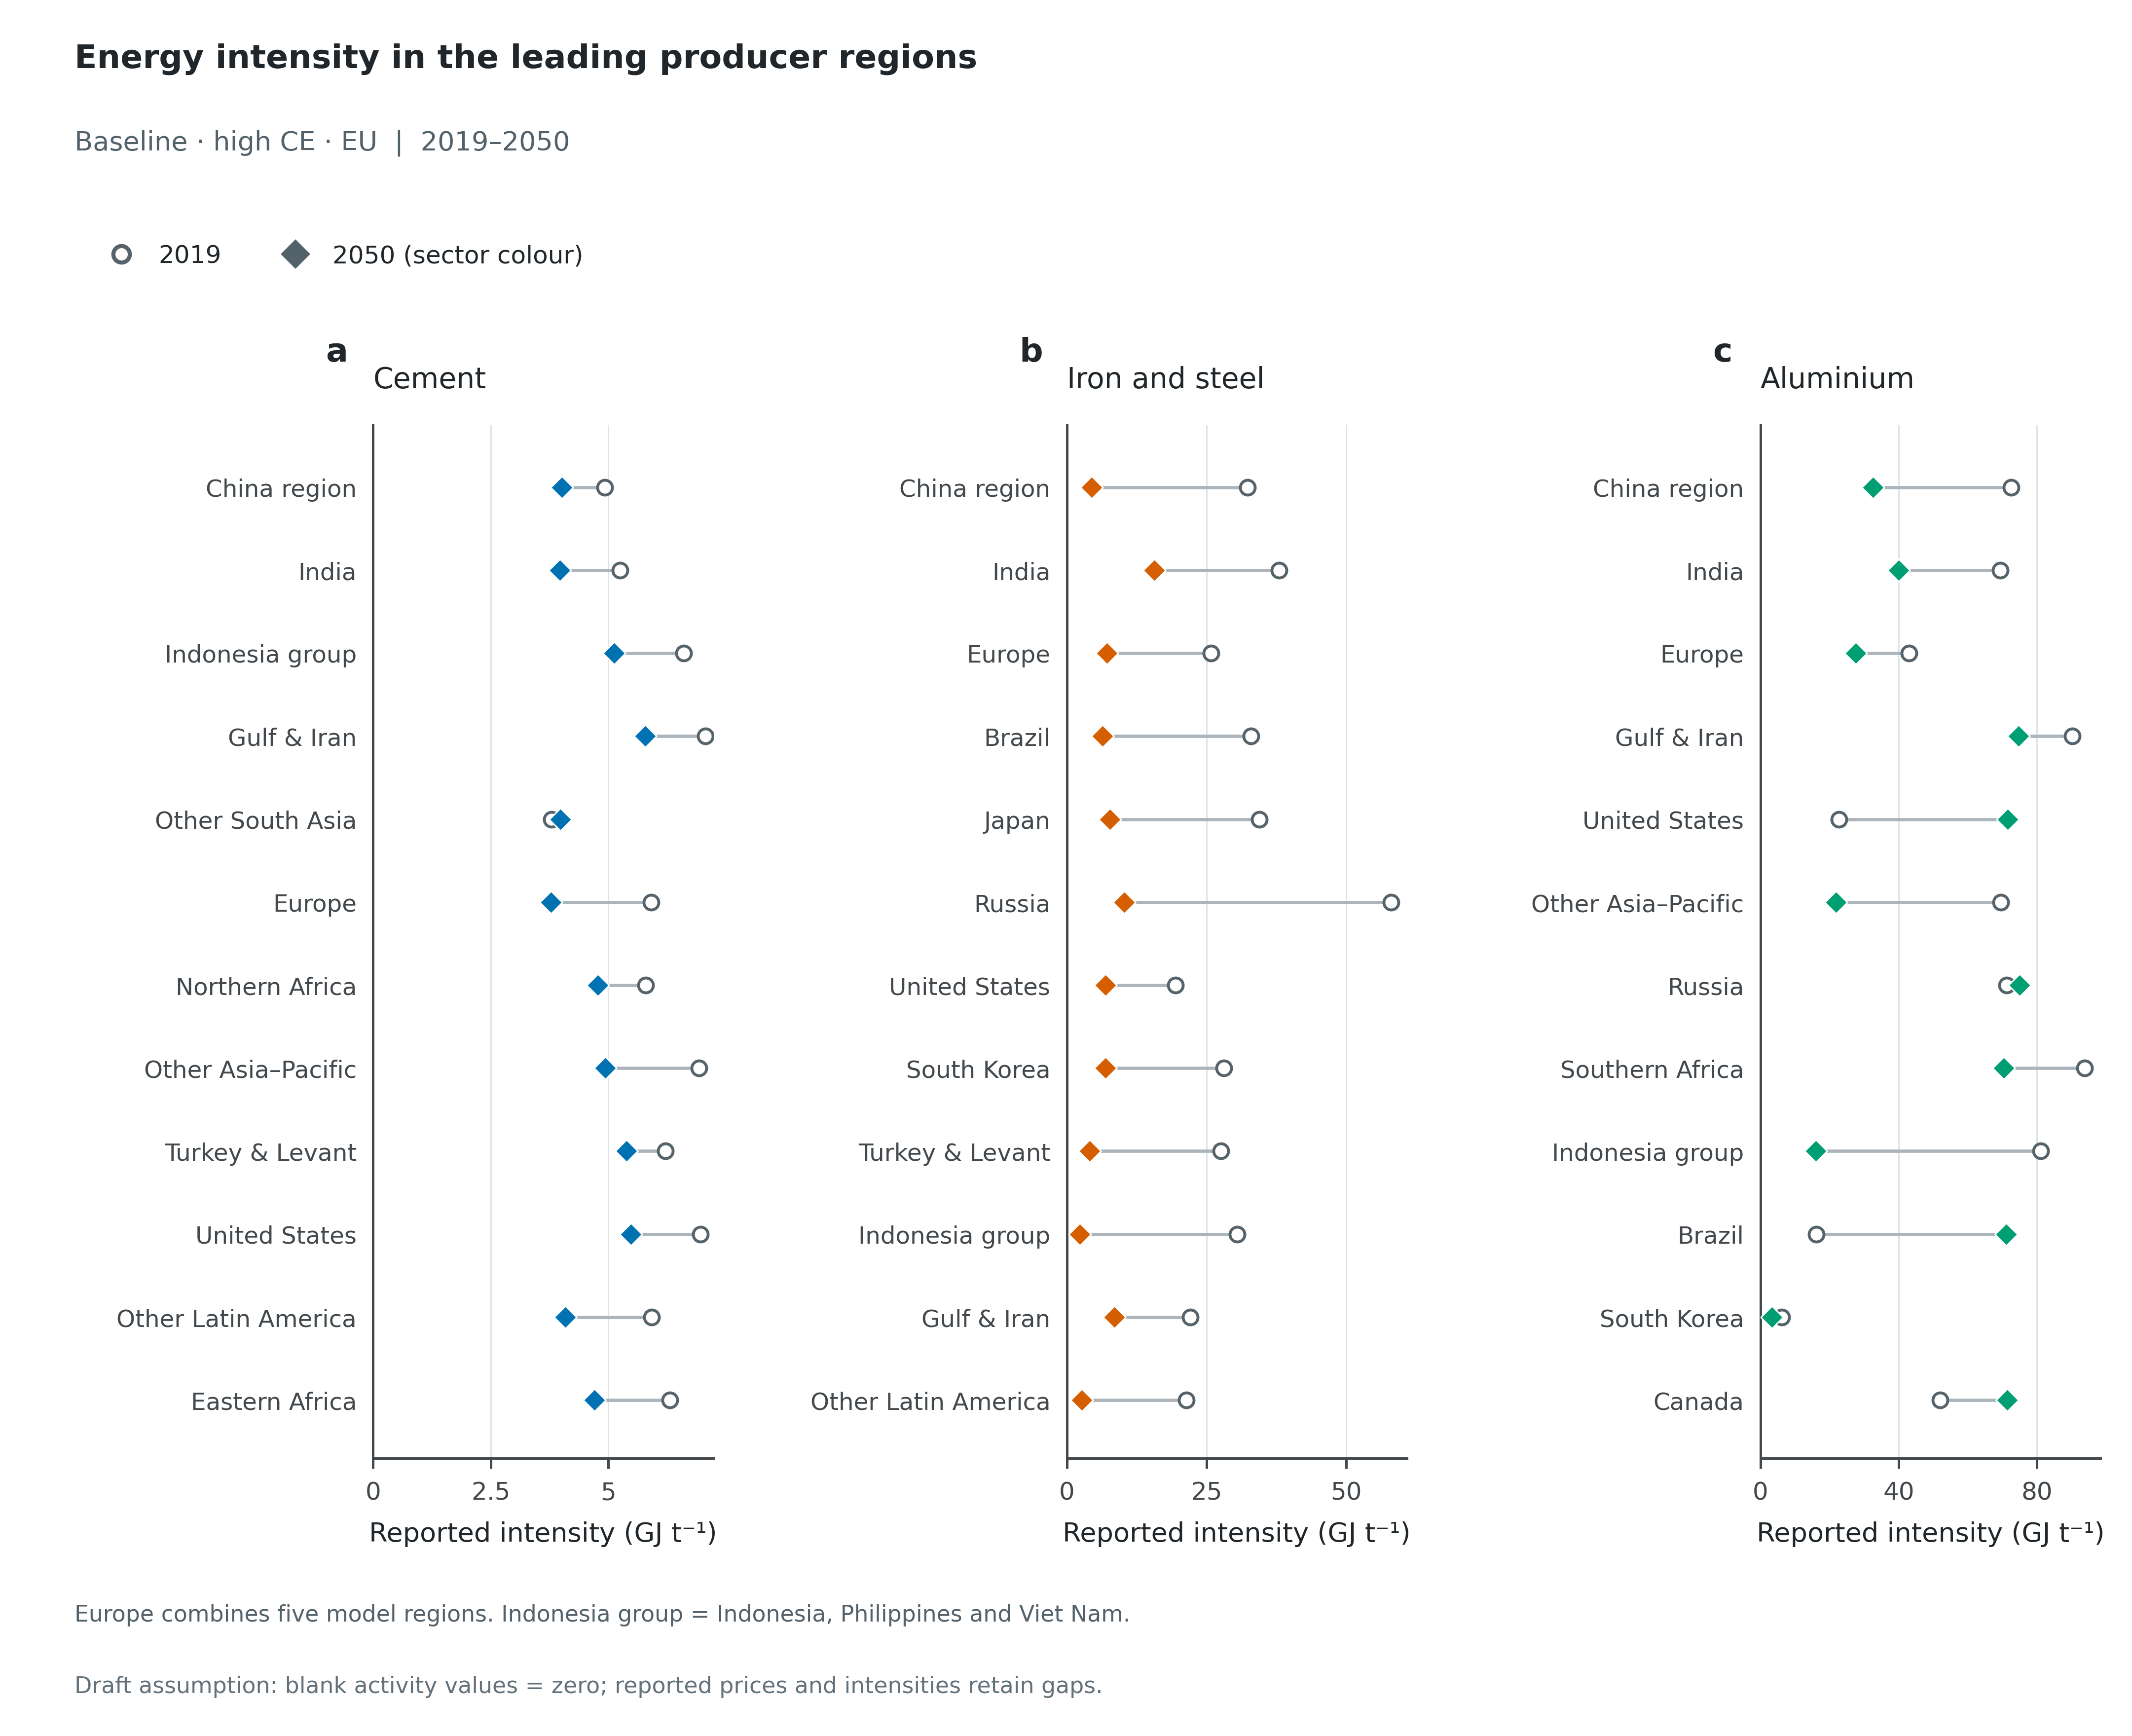

The data file committed next to this chart (first rows):
Scenario, Panel, Scope, Series, Year, Value, Unit, Role
baseline_highce_eu, a, Producer regions, China region, 2019, 4.921, GJ/t, plotted
baseline_highce_eu, a, Producer regions, China region, 2050, 4.007, GJ/t, plotted
baseline_highce_eu, a, Producer regions, India, 2019, 5.254, GJ/t, plotted
baseline_highce_eu, a, Producer regions, India, 2050, 3.974, GJ/t, plotted
baseline_highce_eu, a, Producer regions, Indonesia group, 2019, 6.606, GJ/t, plotted
baseline_highce_eu, a, Producer regions, Indonesia group, 2050, 5.124, GJ/t, plotted
baseline_highce_eu, a, Producer regions, Gulf & Iran, 2019, 7.066, GJ/t, plotted
baseline_highce_eu, a, Producer regions, Gulf & Iran, 2050, 5.784, GJ/t, plotted
baseline_highce_eu, a, Producer regions, Other South Asia, 2019, 3.789, GJ/t, plotted
baseline_highce_eu, a, Producer regions, Other South Asia, 2050, 3.979, GJ/t, plotted
baseline_highce_eu, a, Producer regions, Europe, 2019, 5.908, GJ/t, plotted
baseline_highce_eu, a, Producer regions, Europe, 2050, 3.784, GJ/t, plotted
baseline_highce_eu, a, Producer regions, Northern Africa, 2019, 5.791, GJ/t, plotted
baseline_highce_eu, a, Producer regions, Northern Africa, 2050, 4.777, GJ/t, plotted
baseline_highce_eu, a, Producer regions, Other Asia–Pacific, 2019, 6.93, GJ/t, plotted
baseline_highce_eu, a, Producer regions, Other Asia–Pacific, 2050, 4.932, GJ/t, plotted
baseline_highce_eu, a, Producer regions, Turkey & Levant, 2019, 6.212, GJ/t, plotted
baseline_highce_eu, a, Producer regions, Turkey & Levant, 2050, 5.383, GJ/t, plotted
baseline_highce_eu, a, Producer regions, United States, 2019, 6.959, GJ/t, plotted
baseline_highce_eu, a, Producer regions, United States, 2050, 5.475, GJ/t, plotted
baseline_highce_eu, a, Producer regions, Other Latin America, 2019, 5.926, GJ/t, plotted
baseline_highce_eu, a, Producer regions, Other Latin America, 2050, 4.09, GJ/t, plotted
baseline_highce_eu, a, Producer regions, Eastern Africa, 2019, 6.31, GJ/t, plotted
baseline_highce_eu, a, Producer regions, Eastern Africa, 2050, 4.703, GJ/t, plotted
baseline_highce_eu, b, Producer regions, China region, 2019, 32.31, GJ/t, plotted
baseline_highce_eu, b, Producer regions, China region, 2050, 4.449, GJ/t, plotted
baseline_highce_eu, b, Producer regions, India, 2019, 38.01, GJ/t, plotted
baseline_highce_eu, b, Producer regions, India, 2050, 15.65, GJ/t, plotted
baseline_highce_eu, b, Producer regions, Europe, 2019, 25.8, GJ/t, plotted
baseline_highce_eu, b, Producer regions, Europe, 2050, 7.171, GJ/t, plotted
baseline_highce_eu, b, Producer regions, Brazil, 2019, 32.91, GJ/t, plotted
baseline_highce_eu, b, Producer regions, Brazil, 2050, 6.352, GJ/t, plotted
baseline_highce_eu, b, Producer regions, Japan, 2019, 34.42, GJ/t, plotted
baseline_highce_eu, b, Producer regions, Japan, 2050, 7.704, GJ/t, plotted
baseline_highce_eu, b, Producer regions, Russia, 2019, 58.03, GJ/t, plotted
baseline_highce_eu, b, Producer regions, Russia, 2050, 10.24, GJ/t, plotted
baseline_highce_eu, b, Producer regions, United States, 2019, 19.44, GJ/t, plotted
baseline_highce_eu, b, Producer regions, United States, 2050, 6.93, GJ/t, plotted
baseline_highce_eu, b, Producer regions, South Korea, 2019, 28.06, GJ/t, plotted
baseline_highce_eu, b, Producer regions, South Korea, 2050, 6.93, GJ/t, plotted
baseline_highce_eu, b, Producer regions, Turkey & Levant, 2019, 27.53, GJ/t, plotted
baseline_highce_eu, b, Producer regions, Turkey & Levant, 2050, 4.06, GJ/t, plotted
baseline_highce_eu, b, Producer regions, Indonesia group, 2019, 30.48, GJ/t, plotted
baseline_highce_eu, b, Producer regions, Indonesia group, 2050, 2.369, GJ/t, plotted
baseline_highce_eu, b, Producer regions, Gulf & Iran, 2019, 22.13, GJ/t, plotted
baseline_highce_eu, b, Producer regions, Gulf & Iran, 2050, 8.501, GJ/t, plotted
baseline_highce_eu, b, Producer regions, Other Latin America, 2019, 21.39, GJ/t, plotted
baseline_highce_eu, b, Producer regions, Other Latin America, 2050, 2.679, GJ/t, plotted
baseline_highce_eu, c, Producer regions, China region, 2019, 72.54, GJ/t, plotted
baseline_highce_eu, c, Producer regions, China region, 2050, 32.6, GJ/t, plotted
baseline_highce_eu, c, Producer regions, India, 2019, 69.45, GJ/t, plotted
baseline_highce_eu, c, Producer regions, India, 2050, 40.02, GJ/t, plotted
baseline_highce_eu, c, Producer regions, Europe, 2019, 43.05, GJ/t, plotted
baseline_highce_eu, c, Producer regions, Europe, 2050, 27.6, GJ/t, plotted
baseline_highce_eu, c, Producer regions, Gulf & Iran, 2019, 90.23, GJ/t, plotted
baseline_highce_eu, c, Producer regions, Gulf & Iran, 2050, 74.71, GJ/t, plotted
baseline_highce_eu, c, Producer regions, United States, 2019, 22.78, GJ/t, plotted
baseline_highce_eu, c, Producer regions, United States, 2050, 71.54, GJ/t, plotted
baseline_highce_eu, c, Producer regions, Other Asia–Pacific, 2019, 69.46, GJ/t, plotted
baseline_highce_eu, c, Producer regions, Other Asia–Pacific, 2050, 21.93, GJ/t, plotted
... 12 more rows
